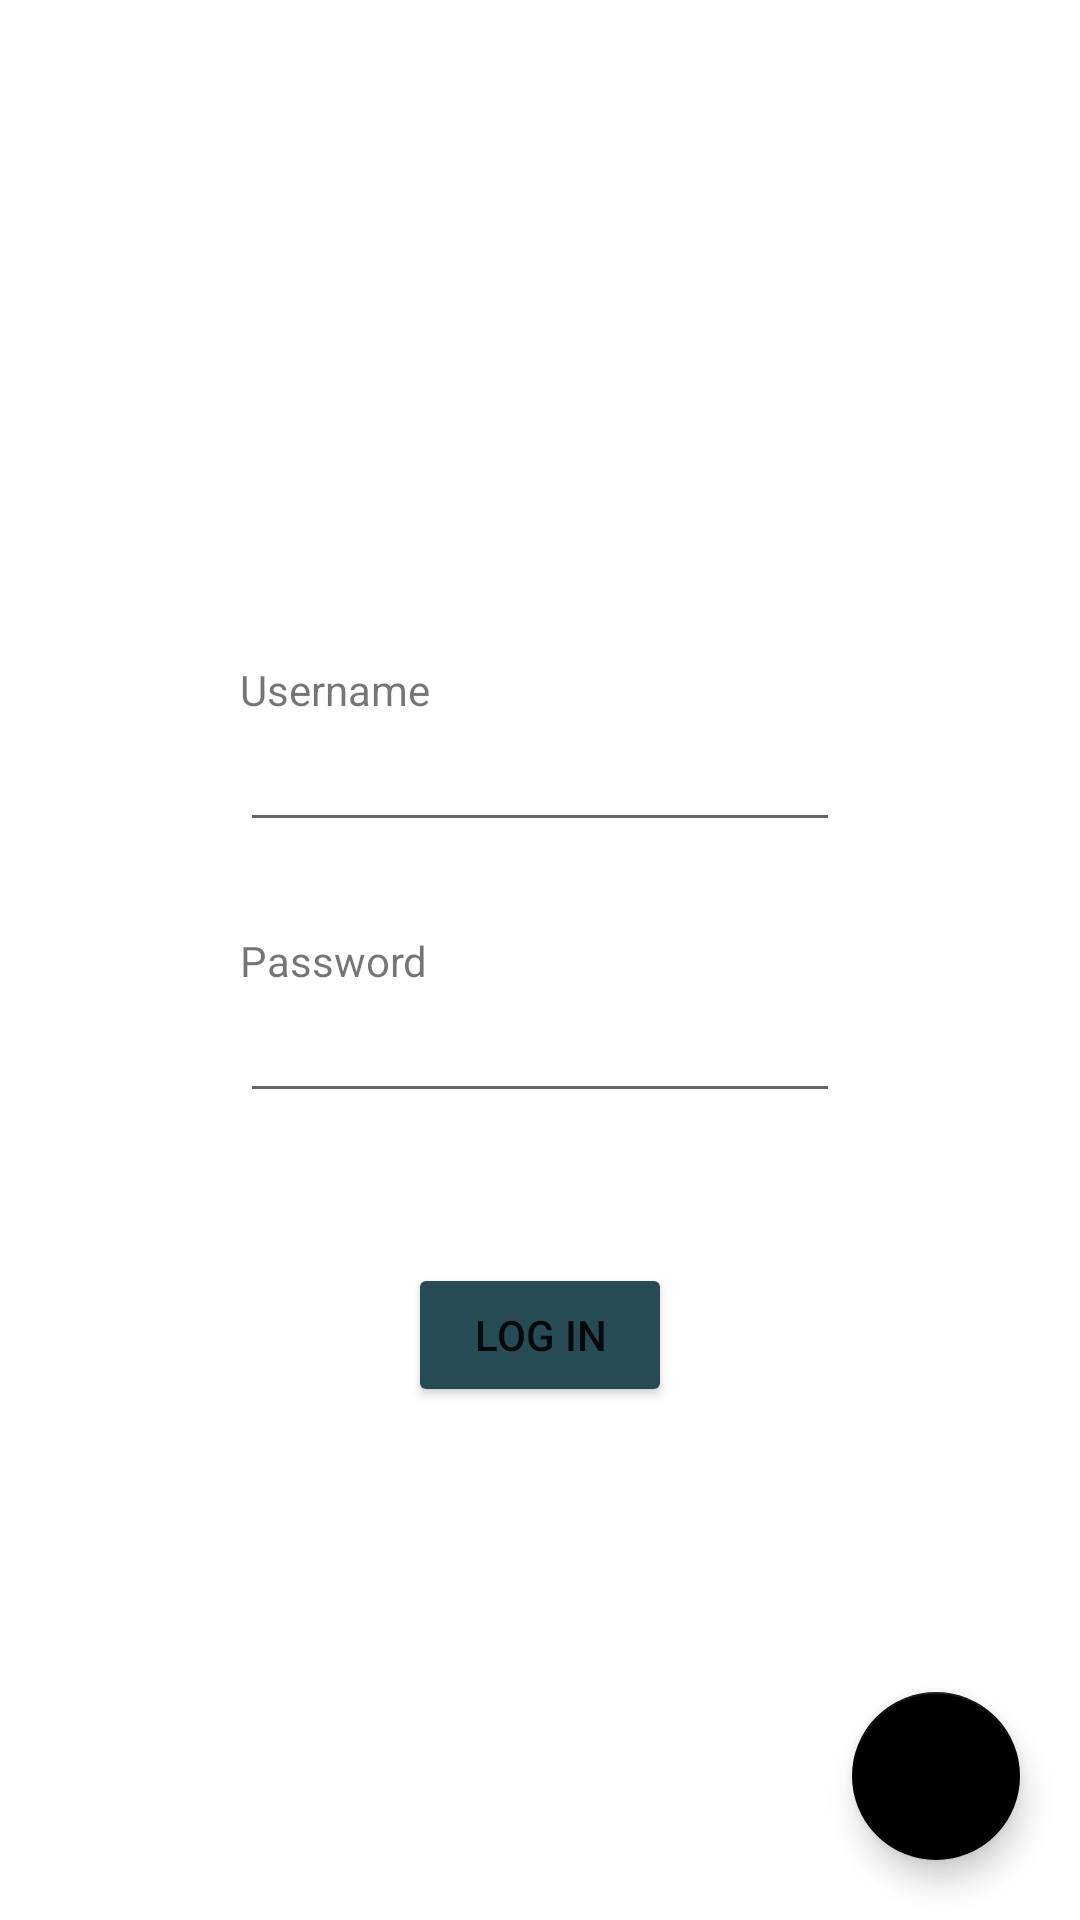

Produce the Android XML layout that renders to this screen, including the resource entries it uses.
<!-- AndroidManifest.xml: application theme Theme.BS_personal_finance -->
<!-- res/layout/screen_login.xml -->
<?xml version="1.0" encoding="utf-8"?>
<androidx.constraintlayout.widget.ConstraintLayout xmlns:android="http://schemas.android.com/apk/res/android"
    xmlns:app="http://schemas.android.com/apk/res-auto"
    xmlns:tools="http://schemas.android.com/tools"
    android:layout_width="match_parent"
    android:layout_height="match_parent"
    tools:context=".UI.UserLogin">

    <TextView
        android:id="@+id/usernameLabel"
        android:layout_width="wrap_content"
        android:layout_height="wrap_content"
        android:text="@string/username"
        app:layout_constraintStart_toStartOf="@id/username"
        app:layout_constraintBottom_toTopOf="@id/username" />

    <EditText
        android:id="@+id/username"
        android:layout_width="wrap_content"
        android:minWidth="200dp"
        android:layout_height="wrap_content"
        android:inputType="text"
        android:layout_marginBottom="30dp"
        app:layout_constraintStart_toStartOf="parent"
        app:layout_constraintEnd_toEndOf="parent"
        app:layout_constraintBottom_toTopOf="@id/passwordLabel" />

    <TextView
        android:id="@+id/passwordLabel"
        android:layout_width="wrap_content"
        android:layout_height="wrap_content"
        android:text="@string/password"
        app:layout_constraintStart_toStartOf="@id/username"
        app:layout_constraintTop_toTopOf="parent"
        app:layout_constraintBottom_toBottomOf="parent" />

    <EditText
        android:id="@+id/password"
        android:layout_width="wrap_content"
        android:minWidth="200dp"
        android:layout_height="wrap_content"
        android:inputType="textPassword"
        app:layout_constraintStart_toStartOf="@id/username"
        app:layout_constraintTop_toBottomOf="@id/passwordLabel" />

    <TextView
        android:id="@+id/loginError"
        android:layout_width="wrap_content"
        android:layout_height="wrap_content"
        android:text="@string/login_issue"
        android:textColor="@color/red"
        app:layout_constraintStart_toStartOf="parent"
        app:layout_constraintEnd_toEndOf="parent"
        app:layout_constraintTop_toBottomOf="@id/password"
        android:visibility="gone" />

    <Button
        android:id="@+id/loginButton"
        android:layout_width="wrap_content"
        android:layout_height="wrap_content"
        android:text="@string/log_in"
        android:layout_marginTop="@dimen/spacing_huge"
        app:layout_constraintStart_toStartOf="parent"
        app:layout_constraintEnd_toEndOf="parent"
        app:layout_constraintTop_toBottomOf="@id/loginError" />

    <com.google.android.material.floatingactionbutton.FloatingActionButton
        android:id="@+id/addUserButton"
        style="@style/floatingAddButton"
        tools:ignore="MissingConstraints" />

</androidx.constraintlayout.widget.ConstraintLayout>
<!-- resources referenced by this layout -->
<resources>
  <color name="red">#7E0000</color>
  <dimen name="spacing_huge">50dp</dimen>
  <string name="log_in">LOG IN</string>
  <string name="login_issue">No matching username/password</string>
  <string name="password">Password</string>
  <string name="username">Username</string>
  <style name="floatingAddButton">
          <item name="android:layout_width">wrap_content</item>
          <item name="android:layout_height">wrap_content</item>
          <item name="layout_constraintEnd_toEndOf">parent</item>
          <item name="layout_constraintBottom_toBottomOf">parent</item>
          <item name="android:layout_margin">20dp</item>
          <item name="android:src">@drawable/add</item>
          <item name="tint">@color/white</item>
          <item name="backgroundTint">@color/black</item>
      </style>
  <style name="Theme.BS_personal_finance" parent="Theme.MaterialComponents.DayNight.DarkActionBar">
          
          <item name="colorPrimary">@color/colorPrimary</item>
          <item name="colorPrimaryVariant">@color/colorPrimaryDark</item>
          <item name="colorOnPrimary">@color/white</item>
          
          <item name="colorSecondary">@color/colorAccent</item>
          <item name="colorSecondaryVariant">@color/colorAccent</item>
          <item name="colorOnSecondary">@color/black</item>
          
          <item name="android:statusBarColor" tools:targetApi="l">?attr/colorPrimaryVariant</item>
          
          <item name="android:datePickerStyle">@style/datePickerSpinner</item>
          <item name="android:progressBarStyle">@style/progressBar</item>
          <item name="android:colorButtonNormal">@color/colorPrimaryDark</item>
  
      </style>
  <color name="white">#FFFFFFFF</color>
  <color name="black">#FF000000</color>
  <color name="colorPrimary">#58AFC5</color>
  <color name="colorPrimaryDark">#264B55</color>
  <color name="colorAccent">#B89E5E</color>
  <style name="datePickerSpinner" parent="android:Theme.Material.Dialog.Alert">
          <item name="android:datePickerMode">spinner</item>
          <item name="android:calendarViewShown">false</item>
      </style>
  <style name="progressBar">
          <item name="color">@color/colorAccent</item>
      </style>
</resources>
